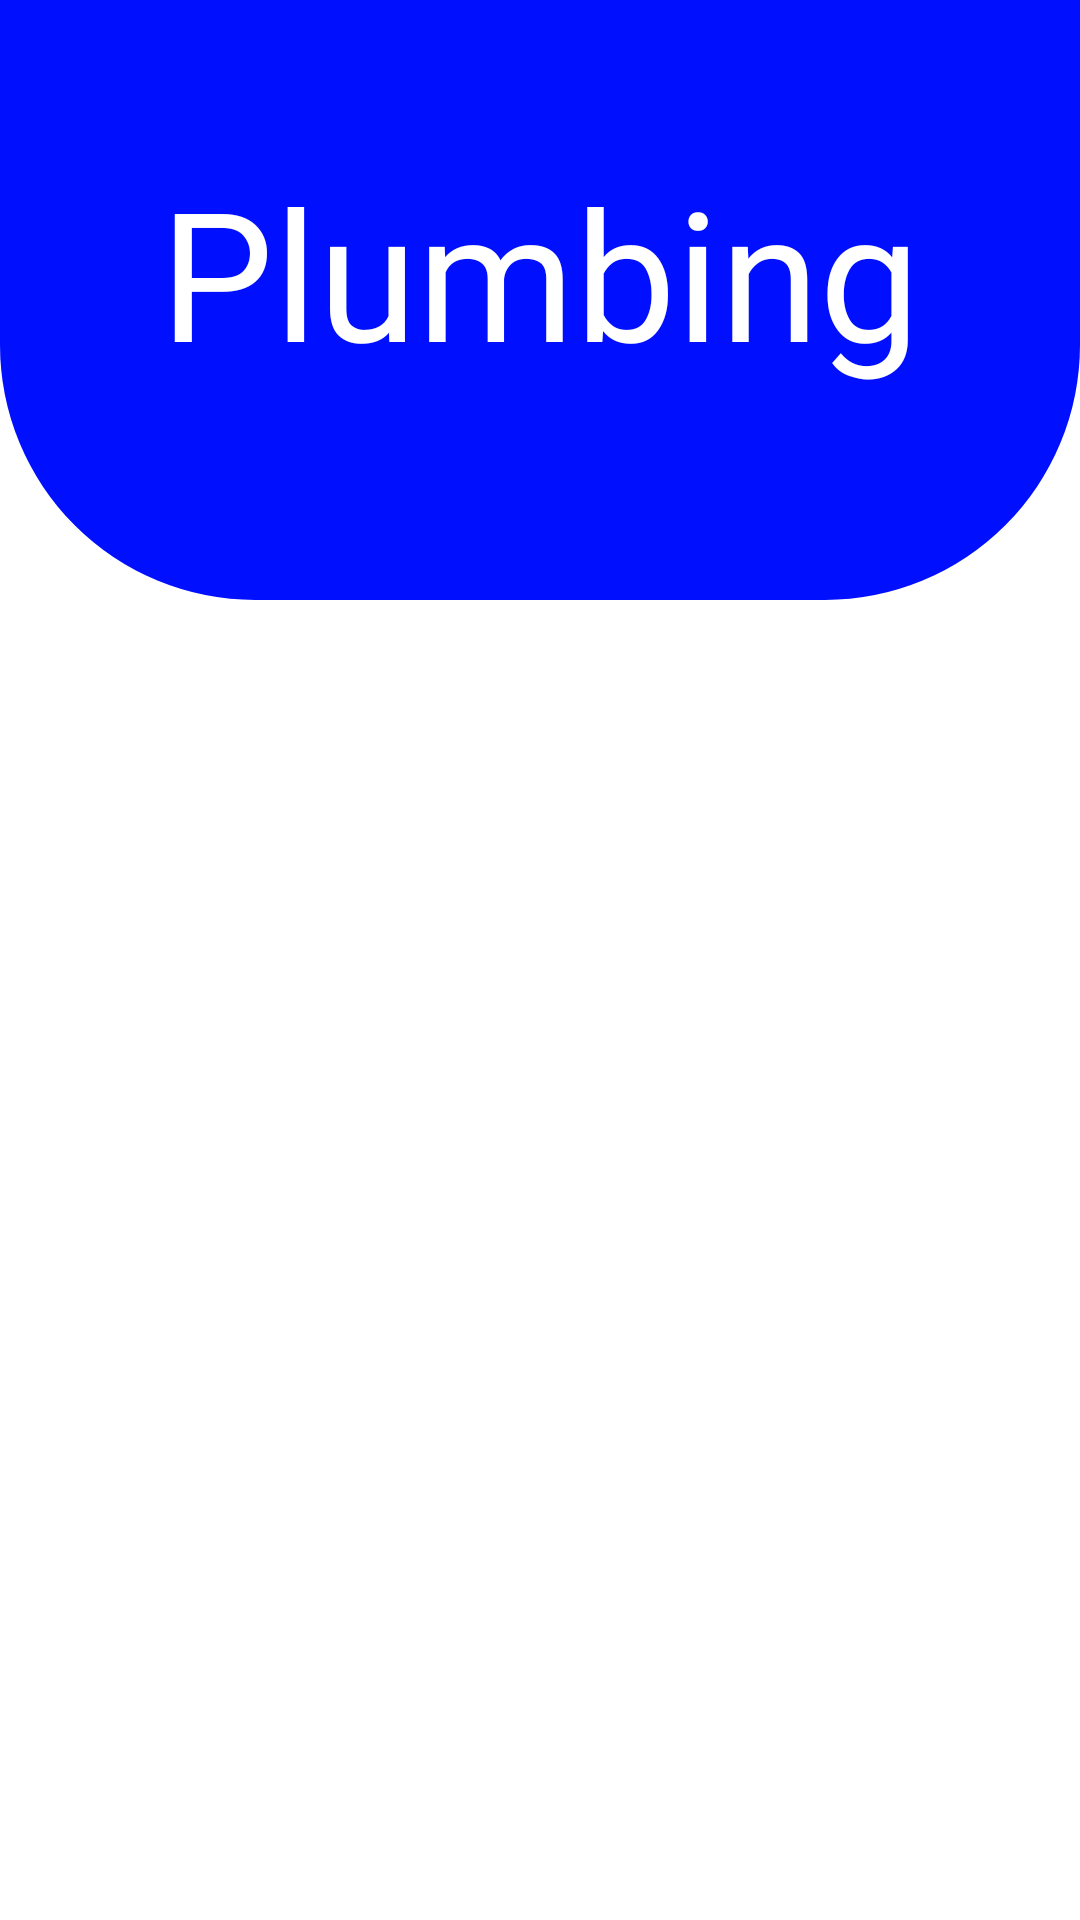

Here is an Android app screen rendered from its layout file. Give the layout XML and the strings, colors and styles it references.
<!-- AndroidManifest.xml: application theme Theme.Homie -->
<!-- res/layout/activity_plumbing_reterive.xml -->
<?xml version="1.0" encoding="utf-8"?>
<LinearLayout xmlns:android="http://schemas.android.com/apk/res/android"
    xmlns:app="http://schemas.android.com/apk/res-auto"
    xmlns:tools="http://schemas.android.com/tools"
    android:layout_width="match_parent"
    android:layout_height="match_parent"
    android:orientation="vertical"
    tools:context=".admin_retrieve.plumbing_reterive">

    <View
        android:layout_width="match_parent"
        android:layout_height="200dp"
        android:background="@xml/bg_dark_view"
        />

    <TextView
        android:layout_width="wrap_content"
        android:layout_height="wrap_content"
        android:layout_gravity="center"
        android:layout_marginTop="-150dp"
        android:fontFamily="@font/baloo_tammudu"
        android:text="@string/plumbing"
        android:textColor="@color/white"
        android:textSize="60sp"
        />



    <ListView
        android:id="@+id/PlumbingLV"
        android:layout_width="match_parent"
        android:layout_height="wrap_content"
        android:layout_marginStart="20dp"
        android:layout_marginTop="10dp"
        android:layout_marginEnd="20dp"
        />

</LinearLayout>
<!-- resources referenced by this layout -->
<resources>
  <color name="white">#FFFFFFFF</color>
  <string name="plumbing">Plumbing</string>
</resources>
